Dataset: real_data (GitHub, segnimekonnen7/budget-buddy). Classes: bacterial blight, brown spot, healthy, leaf blast.

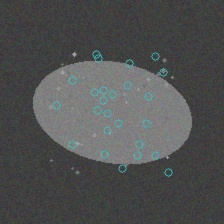
Label: brown spot

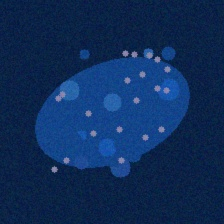
Label: bacterial blight

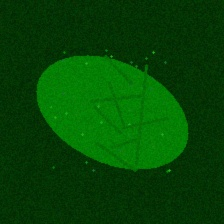
Label: healthy

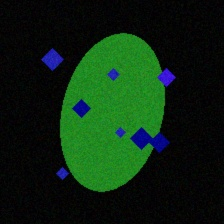
Label: leaf blast

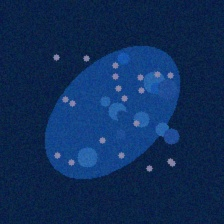
Label: bacterial blight

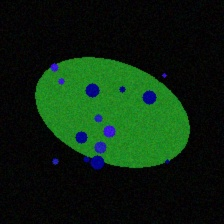
Label: leaf blast
